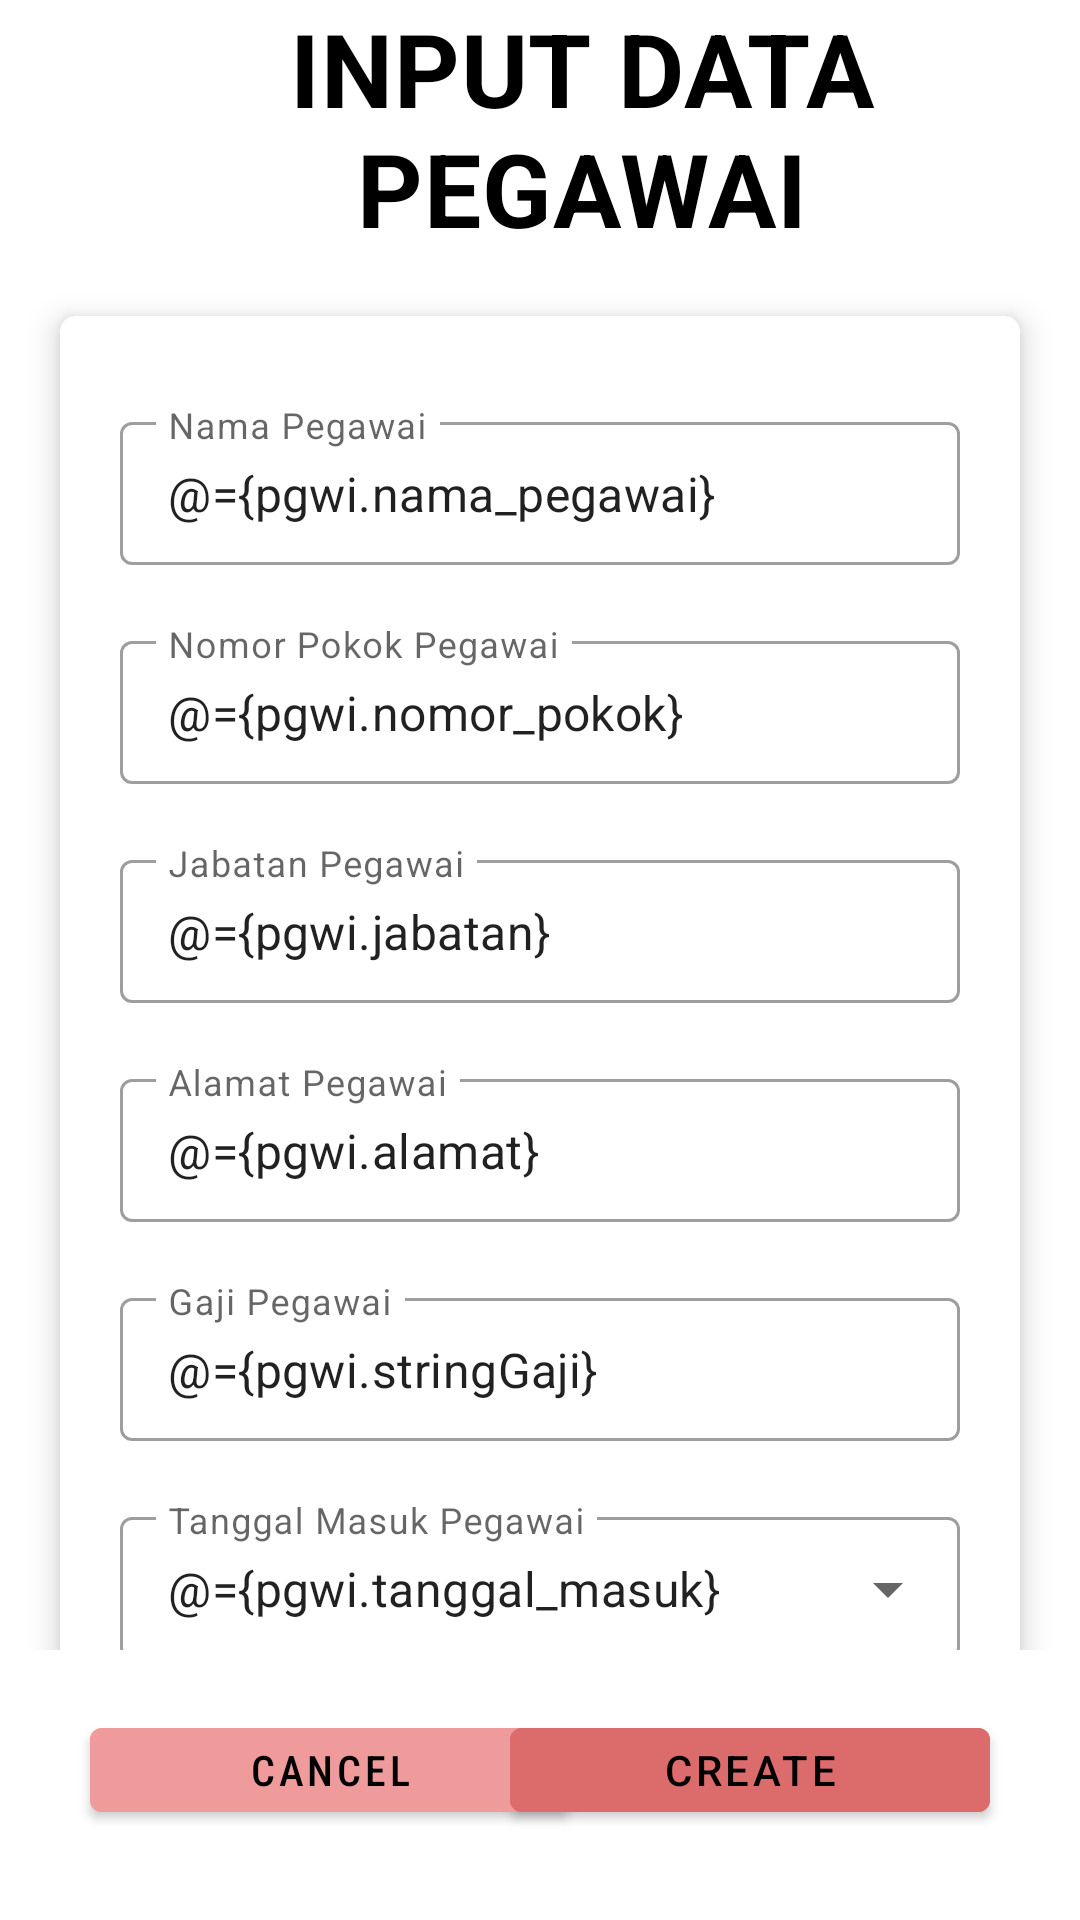

Android layout source for this screen:
<!-- AndroidManifest.xml: application theme Theme.GD3_A_10181 -->
<!-- res/layout/inputdatapegawai.xml -->
<?xml version="1.0" encoding="utf-8"?>
<layout xmlns:android="http://schemas.android.com/apk/res/android"
    xmlns:tools="http://schemas.android.com/tools"
    xmlns:app="http://schemas.android.com/apk/res-auto" >
    <data>
        <variable
            name="pgwi"
            type="com.databinding.gd3_a_10181.twoway.Pegawai" />
        <variable
            name="activity"
            type="com.databinding.gd3_a_10181.twoway.InputDataPegawai" />
    </data>

    <RelativeLayout
        android:layout_width="match_parent"
        android:layout_height="match_parent"
        android:orientation="vertical"
        tools:context=".twoway.InputDataPegawai" >

        <LinearLayout
            android:id="@+id/navbar"
            android:layout_width="match_parent"
            android:layout_height="wrap_content"
            android:background="@color/white" >

            <TextView
                style="@style/TextAppearance.MaterialComponents.Headline4"
                android:layout_width="wrap_content"
                android:layout_height="wrap_content"
                android:gravity="center_horizontal"
                android:layout_marginBottom="0dp"
                android:layout_marginStart="28dp"
                android:textSize="34dp"
                android:textAlignment="center"
                android:text="@string/input_data_pegawai"
                android:textColor="@color/black"
                android:textStyle="bold" />
        </LinearLayout>

        <ScrollView
            android:layout_below="@+id/navbar"
            android:layout_width="match_parent"
            android:layout_height="600dp" >

            <androidx.cardview.widget.CardView
                android:layout_below="@+id/navbar"
                android:layout_width="match_parent"
                android:layout_height="wrap_content"
                android:layout_marginVertical="20dp"
                android:layout_marginHorizontal="20dp"
                app:cardElevation="6dp"
                app:cardCornerRadius="5dp" >

                <LinearLayout
                    android:layout_margin="20dp"
                    android:layout_width="match_parent"
                    android:layout_height="match_parent"
                    android:orientation="vertical" >

                    <com.google.android.material.textfield.TextInputLayout
                        android:id="@+id/twNamaPegawai"
                        style="@style/Widget.MaterialComponents.TextInputLayout.OutlinedBox.Dense"
                        android:layout_width="match_parent"
                        android:layout_height="wrap_content"
                        android:layout_marginVertical="10dp"
                        android:hint="@string/nama_pegawai" >

                        <com.google.android.material.textfield.TextInputEditText
                            android:id="@+id/etNamaPegawai"
                            android:inputType="text"
                            android:text="@={pgwi.nama_pegawai}"
                            android:layout_width="match_parent"
                            android:layout_height="wrap_content" />

                    </com.google.android.material.textfield.TextInputLayout>

                    <com.google.android.material.textfield.TextInputLayout
                        android:id="@+id/twNomorPokok"
                        style="@style/Widget.MaterialComponents.TextInputLayout.OutlinedBox.Dense"
                        android:layout_width="match_parent"
                        android:layout_height="wrap_content"
                        android:layout_marginVertical="10dp"
                        android:hint="@string/nomor_pokok_pegawai" >

                        <com.google.android.material.textfield.TextInputEditText
                            android:id="@+id/etNomorPokok"
                            android:layout_width="match_parent"
                            android:layout_height="wrap_content"
                            android:inputType="number"
                            android:text="@={pgwi.nomor_pokok}" />
                    </com.google.android.material.textfield.TextInputLayout>

                    <com.google.android.material.textfield.TextInputLayout
                        android:id="@+id/twJabatan"
                        style="@style/Widget.MaterialComponents.TextInputLayout.OutlinedBox.Dense"
                        android:layout_width="match_parent"
                        android:layout_height="wrap_content"
                        android:layout_marginVertical="10dp"
                        android:hint="@string/jabatan_pegawai" >

                        <com.google.android.material.textfield.TextInputEditText
                            android:id="@+id/etJabatanPegawai"
                            android:layout_width="match_parent"
                            android:layout_height="wrap_content"
                            android:inputType="text"
                            android:text="@={pgwi.jabatan}" />
                    </com.google.android.material.textfield.TextInputLayout>

                    <com.google.android.material.textfield.TextInputLayout
                        android:id="@+id/twAlamat"
                        style="@style/Widget.MaterialComponents.TextInputLayout.OutlinedBox.Dense"
                        android:layout_width="match_parent"
                        android:layout_height="wrap_content"
                        android:layout_marginVertical="10dp"
                        android:hint="@string/alamat_pegawai" >

                        <com.google.android.material.textfield.TextInputEditText
                            android:id="@+id/etAlamatPegawai"
                            android:layout_width="match_parent"
                            android:layout_height="wrap_content"
                            android:inputType="text"
                            android:text="@={pgwi.alamat}" />
                    </com.google.android.material.textfield.TextInputLayout>

                    <com.google.android.material.textfield.TextInputLayout
                        android:id="@+id/twGajiPegawai"
                        style="@style/Widget.MaterialComponents.TextInputLayout.OutlinedBox.Dense"
                        android:layout_width="match_parent"
                        android:layout_height="wrap_content"
                        android:layout_marginVertical="10dp"
                        android:hint="@string/gaji_pegawai" >
                        <com.google.android.material.textfield.TextInputEditText
                            android:id="@+id/etGajiPegawai"
                            android:layout_width="match_parent"
                            android:layout_height="wrap_content"
                            android:inputType="number"
                            android:text="@={pgwi.stringGaji}" />
                    </com.google.android.material.textfield.TextInputLayout>

                    <com.google.android.material.textfield.TextInputLayout
                        android:id="@+id/twTglMasuk"
                        style="@style/Widget.MaterialComponents.TextInputLayout.OutlinedBox.Dense.ExposedDropdownMenu"
                        android:layout_width="match_parent"
                        android:layout_height="wrap_content"
                        android:layout_marginVertical="10dp"
                        android:hint="@string/tanggal_masuk_pegawai" >

                        <AutoCompleteTextView
                            android:id="@+id/etTglMasukPegawai"
                            android:layout_width="match_parent"
                            android:layout_height="wrap_content"
                            android:inputType="none"
                            android:text="@={pgwi.tanggal_masuk}"
                            android:onClick="@{activity.btnTanggalMasuk}" />
                    </com.google.android.material.textfield.TextInputLayout>
                </LinearLayout>
            </androidx.cardview.widget.CardView>
        </ScrollView>
        <RelativeLayout
            android:id="@+id/footer"
            android:layout_width="match_parent"
            android:layout_height="wrap_content"
            android:layout_marginTop="550dp"
            android:background="@color/white"
            android:padding="20dp" >

            <com.google.android.material.button.MaterialButton
                android:id="@+id/btnCancel"
                android:layout_width="160dp"
                android:layout_height="wrap_content"
                android:layout_alignParentLeft="true"
                android:layout_marginHorizontal="10dp"
                android:layout_marginBottom="10dp"
                android:backgroundTint="#EF9B9B"
                android:fontFamily="sans-serif-condensed-medium"
                android:onClick="@{activity.btnBackPegawai}"
                android:text="@string/cancel"
                android:textColor="@color/black" />

            <com.google.android.material.button.MaterialButton
                android:id="@+id/btnCreate"
                android:layout_width="160dp"
                android:layout_height="wrap_content"
                android:layout_alignParentRight="true"
                android:layout_marginHorizontal="10dp"
                android:layout_marginBottom="10dp"
                android:backgroundTint="#DC6B6B"
                android:onClick="@{activity.btnSavePegawai}"
                android:text="@string/create"
                android:textColor="@color/black" />
        </RelativeLayout>

    </RelativeLayout>

</layout>
<!-- resources referenced by this layout -->
<resources>
  <string name="alamat_pegawai">Alamat Pegawai</string>
  <string name="cancel">CANCEL</string>
  <string name="create">CREATE</string>
  <string name="gaji_pegawai">Gaji Pegawai</string>
  <string name="input_data_pegawai">INPUT DATA PEGAWAI</string>
  <string name="jabatan_pegawai">Jabatan Pegawai</string>
  <string name="nama_pegawai">Nama Pegawai</string>
  <string name="nomor_pokok_pegawai">Nomor Pokok Pegawai</string>
  <string name="tanggal_masuk_pegawai">Tanggal Masuk Pegawai</string>
  <style name="Theme.GD3_A_10181" parent="Theme.MaterialComponents.DayNight.DarkActionBar">
          
          <item name="colorPrimary">@color/purple_500</item>
          <item name="colorPrimaryVariant">@color/purple_700</item>
          <item name="colorOnPrimary">@color/white</item>
          
          <item name="colorSecondary">@color/teal_200</item>
          <item name="colorSecondaryVariant">@color/teal_700</item>
          <item name="colorOnSecondary">@color/black</item>
          
          <item name="android:statusBarColor" tools:targetApi="l">?attr/colorPrimaryVariant</item>
          
      </style>
  <!-- not gathered from this repository: default colours our renderer supplied (Android Studio template values) -->
  <color name="purple_500">#FF6200EE</color>
  <color name="purple_700">#FF3700B3</color>
  <color name="teal_200">#FF03DAC5</color>
  <color name="teal_700">#FF018786</color>
  <color name="black">#FF000000</color>
  <color name="white">#FFFFFFFF</color>
</resources>
